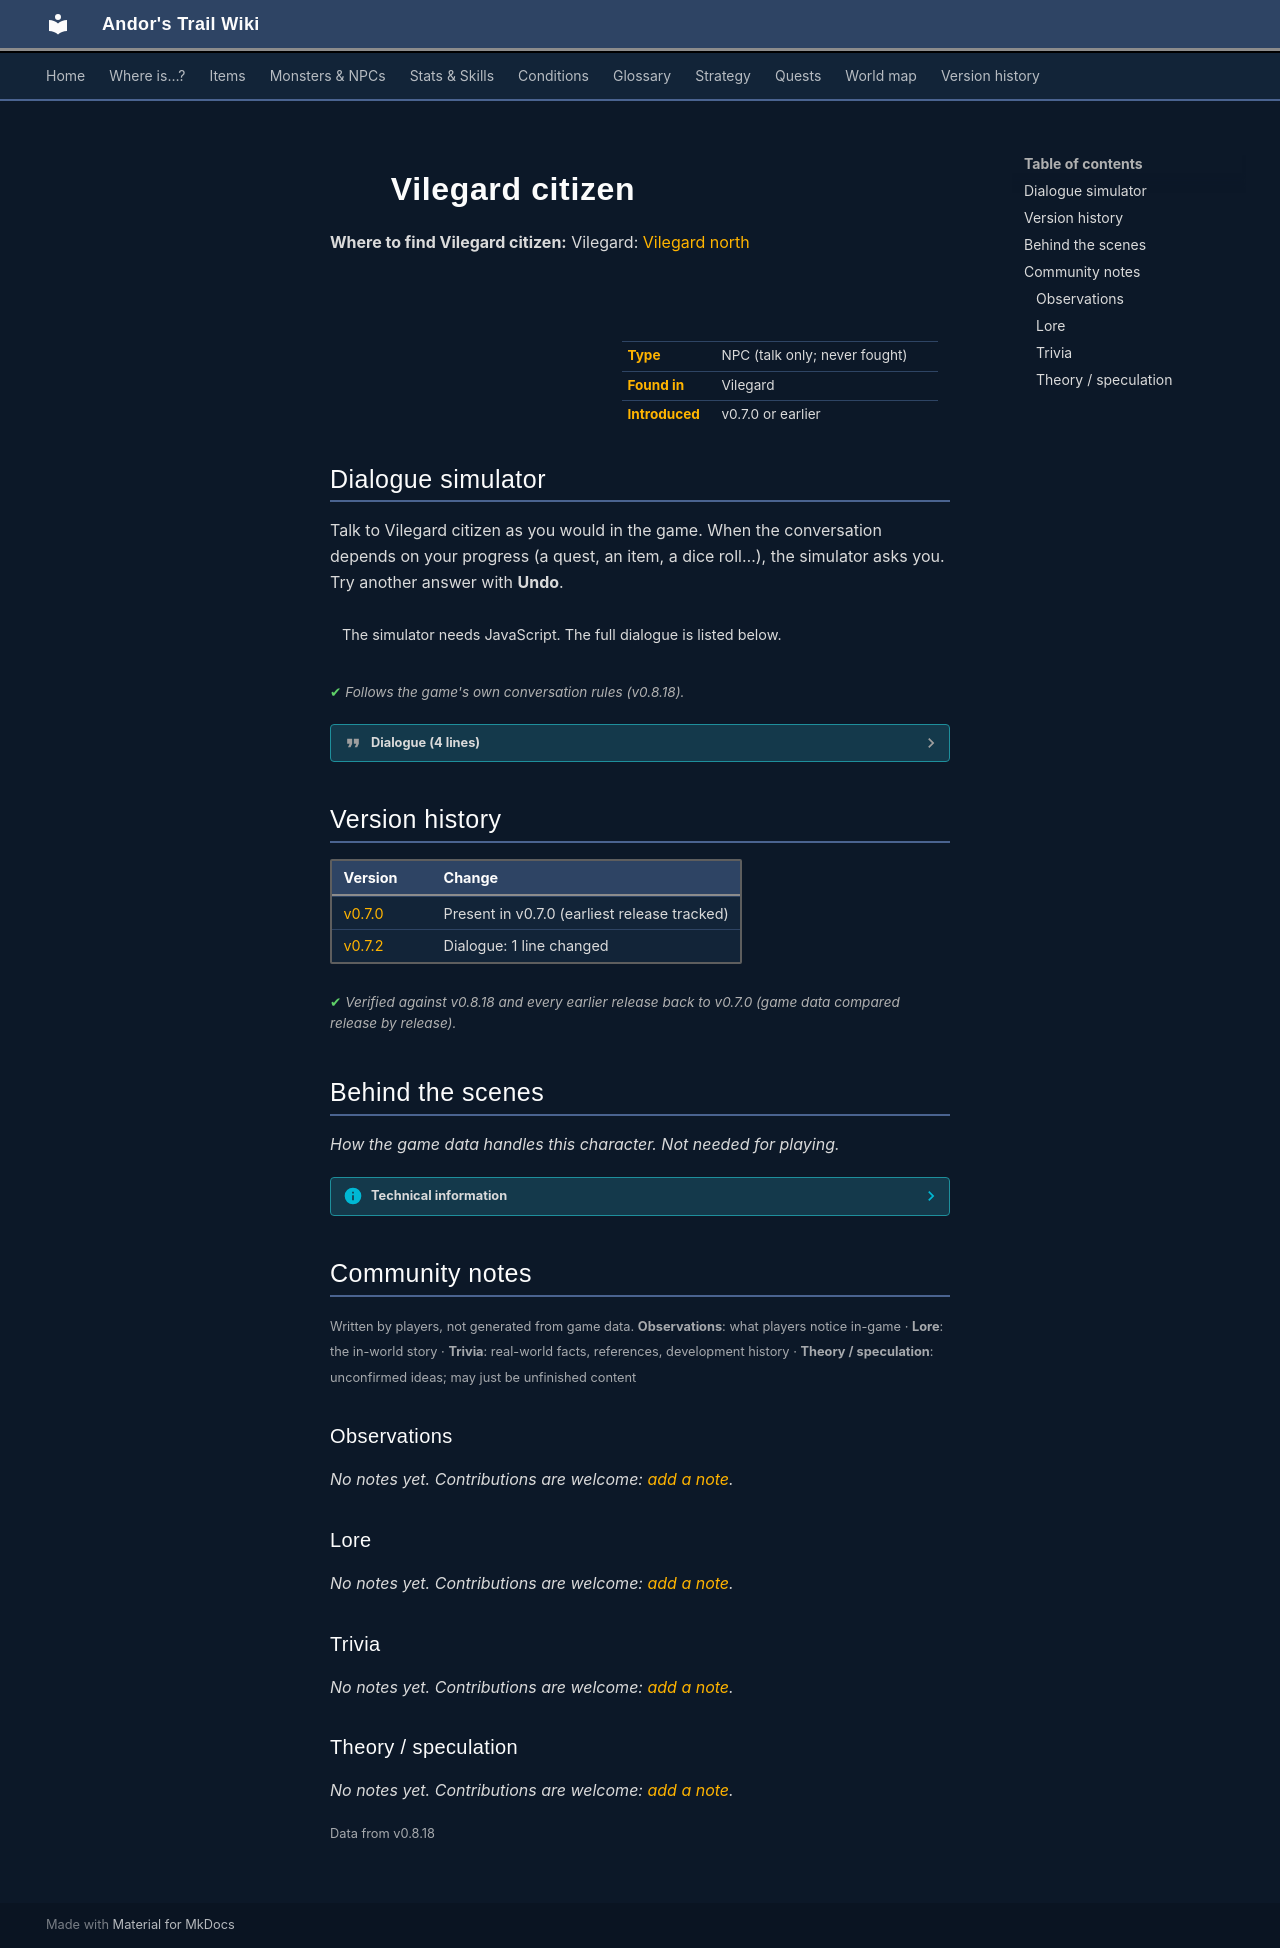

repository: asdfghjkl628/Andor-s-Trail-Wikiiii · page: monsters/vilegard_citizen/index.html · generator: mkdocs

---
description: "Vilegard citizen is a non-player character (NPC) in Andor's Trail, found in Vilegard."
---

# ![](../assets/icons/monsters/monsters_men_1.png){ .sprite } Vilegard citizen

**Where to find Vilegard citizen:** Vilegard: [Vilegard north](../maps/vilegard_n.md#pin-npc-vilegard_citizen)

<div class="infobox" markdown>

<p class="ib-img"><img class="sprite" src="../../assets/icons/monsters/monsters_men_1.png" alt=""></p>

| | |
|---|---|
| **Type** | NPC (talk only; never fought) |
| **Found in** | Vilegard |
| **Introduced** | v0.7.0 or earlier |

</div>

## Dialogue simulator

Talk to Vilegard citizen as you would in the game. When the conversation depends on your progress (a quest, an item, a dice roll…), the simulator asks you. Try another answer with **Undo**.

<div class="dlg-sim" data-src="../../assets/dialogue/vilegard_villager_3.json" data-npc="Vilegard citizen" markdown="0"><noscript>The simulator needs JavaScript. The full dialogue is listed below.</noscript></div>

<p class="verified">Follows the game's own conversation rules (v0.8.18).</p>

??? quote "Dialogue (4 lines)"

    *Exactly as in the game files. Each line appears once; links jump to where a choice leads.*

    <span id="d-vilegard_villager_3"></span>**`vilegard_villager_3`** *(silent check: the first matching branch below is taken)*

    - branch 1 *(if reached stage 30 of [Trusting an outsider](../quests/vilegard.md#stage-30))* → [vilegard_villager_friend](#d-vilegard_villager_friend)
    - branch 2 → [vilegard_villager_3_0](#d-vilegard_villager_3_0)

    <span id="d-vilegard_villager_friend"></span>**`vilegard_villager_friend`** Vilegard citizen: “Hello there. I heard you helped us common folk here in Vilegard. Please stay for as long as you like friend.”

    - “Thank you. Have you seen my brother Andor around here?” → [vilegard_villager_friend_1](#d-vilegard_villager_friend_1)
    - “Thank you. See you.” → *conversation ends*

    <span id="d-vilegard_villager_3_0"></span>**`vilegard_villager_3_0`** Vilegard citizen: “This is Vilegard. You will find no comfort here, outsider.”


    <span id="d-vilegard_villager_friend_1"></span>**`vilegard_villager_friend_1`** Vilegard citizen: “Your brother? No, I haven't seen anyone that looks like you. But then again, I never take much notice to outsiders.”

    - “Thanks, bye.” → *conversation ends*



## Version history

| Version | Change |
|---|---|
| [v0.7.0](../versions/0.7.0.md) | Present in v0.7.0 (earliest release tracked) |
| [v0.7.2](../versions/0.7.2.md) | Dialogue: 1 line changed |

<p class="verified">Verified against v0.8.18 and every earlier release back to v0.7.0 (game data compared release by release).</p>


## Behind the scenes

*How the game data handles this character. Not needed for playing.*

??? info "Technical information"

    | | |
    |---|---|
    | Entry ID | `vilegard_citizen` |
    | Type (wiki) | NPC |
    | Spawn group | `vilegard_villager_3` |
    | Loot table | – |
    | Conversation | `vilegard_villager_3` |
    | Faction | – |
    | Movement | – |
    | Icon | `monsters_men:1` |
    | Defined in | `res/raw/monsterlist_v068_npcs.json` |

    Raw data:

    ```json
    {
     "id": "vilegard_citizen",
     "name": "Vilegard citizen",
     "iconID": "monsters_men:1",
     "monsterClass": "humanoid",
     "spawnGroup": "vilegard_villager_3",
     "phraseID": "vilegard_villager_3"
    }
    ```


## Community notes

<small>Written by players, not generated from game data. **Observations**: what players notice in-game · **Lore**: the in-world story · **Trivia**: real-world facts, references, development history · **Theory / speculation**: unconfirmed ideas; may just be unfinished content</small>

### Observations

*No notes yet. Contributions are welcome: [add a note](https://github.com/asdfghjkl628/Andor-s-Trail-Wikiiii/new/main/notes/monsters?filename=vilegard_citizen.md&value=%23%23%20Observations%0A%0A%3C%21--%20what%20players%20notice%20in-game%20--%3E%0A%0A%23%23%20Lore%0A%0A%3C%21--%20the%20in-world%20story%20--%3E%0A%0A%23%23%20Trivia%0A%0A%3C%21--%20real-world%20facts%2C%20references%2C%20development%20history%20--%3E%0A%0A%23%23%20Theory%20/%20speculation%0A%0A%3C%21--%20unconfirmed%20ideas%3B%20may%20just%20be%20unfinished%20content%20--%3E%0A).*

### Lore

*No notes yet. Contributions are welcome: [add a note](https://github.com/asdfghjkl628/Andor-s-Trail-Wikiiii/new/main/notes/monsters?filename=vilegard_citizen.md&value=%23%23%20Observations%0A%0A%3C%21--%20what%20players%20notice%20in-game%20--%3E%0A%0A%23%23%20Lore%0A%0A%3C%21--%20the%20in-world%20story%20--%3E%0A%0A%23%23%20Trivia%0A%0A%3C%21--%20real-world%20facts%2C%20references%2C%20development%20history%20--%3E%0A%0A%23%23%20Theory%20/%20speculation%0A%0A%3C%21--%20unconfirmed%20ideas%3B%20may%20just%20be%20unfinished%20content%20--%3E%0A).*

### Trivia

*No notes yet. Contributions are welcome: [add a note](https://github.com/asdfghjkl628/Andor-s-Trail-Wikiiii/new/main/notes/monsters?filename=vilegard_citizen.md&value=%23%23%20Observations%0A%0A%3C%21--%20what%20players%20notice%20in-game%20--%3E%0A%0A%23%23%20Lore%0A%0A%3C%21--%20the%20in-world%20story%20--%3E%0A%0A%23%23%20Trivia%0A%0A%3C%21--%20real-world%20facts%2C%20references%2C%20development%20history%20--%3E%0A%0A%23%23%20Theory%20/%20speculation%0A%0A%3C%21--%20unconfirmed%20ideas%3B%20may%20just%20be%20unfinished%20content%20--%3E%0A).*

### Theory / speculation

*No notes yet. Contributions are welcome: [add a note](https://github.com/asdfghjkl628/Andor-s-Trail-Wikiiii/new/main/notes/monsters?filename=vilegard_citizen.md&value=%23%23%20Observations%0A%0A%3C%21--%20what%20players%20notice%20in-game%20--%3E%0A%0A%23%23%20Lore%0A%0A%3C%21--%20the%20in-world%20story%20--%3E%0A%0A%23%23%20Trivia%0A%0A%3C%21--%20real-world%20facts%2C%20references%2C%20development%20history%20--%3E%0A%0A%23%23%20Theory%20/%20speculation%0A%0A%3C%21--%20unconfirmed%20ideas%3B%20may%20just%20be%20unfinished%20content%20--%3E%0A).*


<small>Data from v0.8.18</small>
